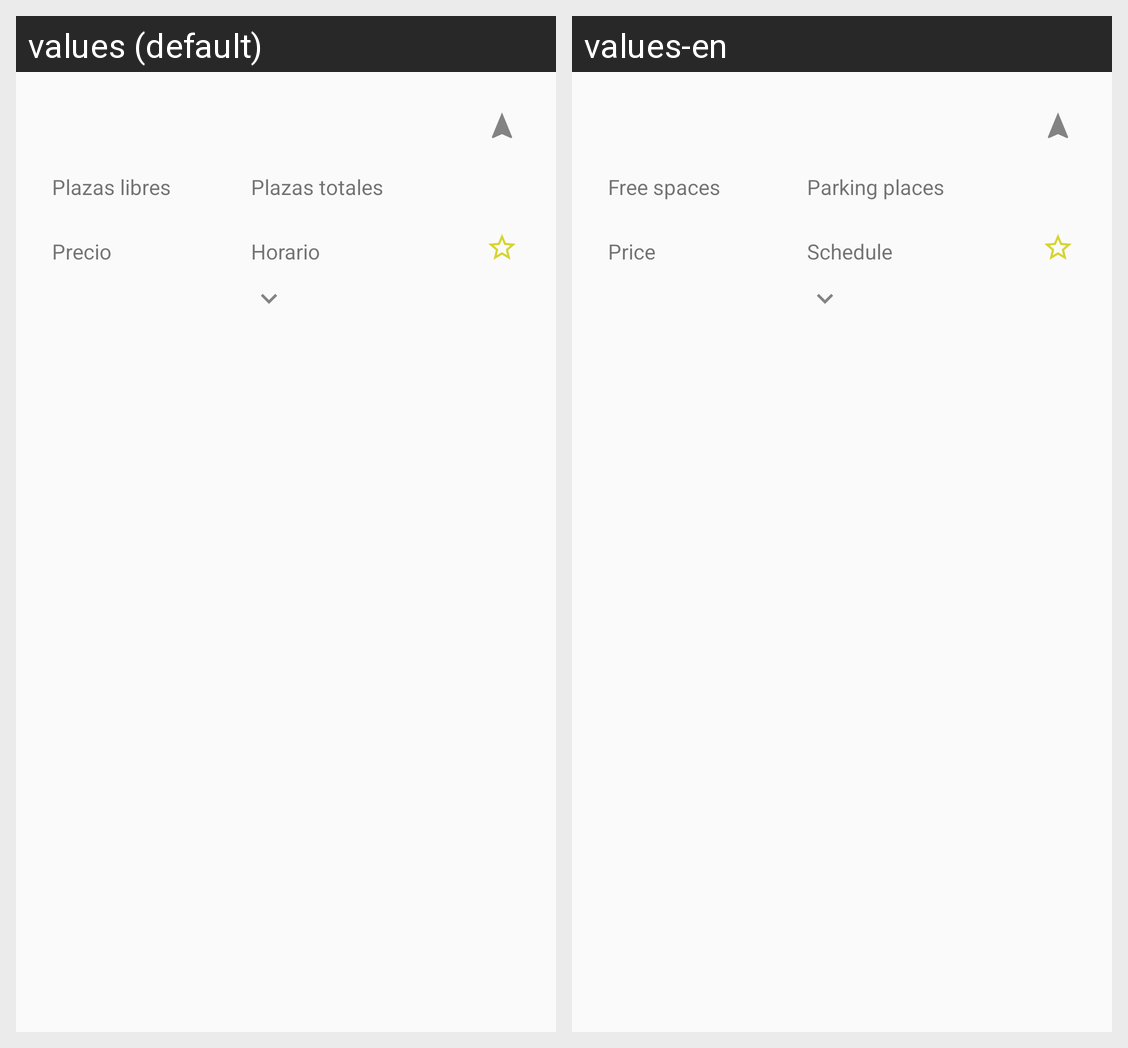

The Android screen above is rendered under two locales of the same app. Produce the string resources it draws, with the default and per-locale values.
Android screen res/layout/parking.xml rendered under 2 locales, left to right: values (default), values-en. Device: Nexus 5 (rendered at 1080×1920; each locale shown at half size, 540×960, under a caption strip naming it); theme AppTheme.
Strings drawn on this screen, with the default value and each locale's value (text and hints the layout hard-codes, and strings that could not be matched under every locale, appear in the picture but are not listed):

parking_free
  values: Plazas libres
  values-en: Free spaces

parking_total
  values: Plazas totales
  values-en: Parking places

price
  values: Precio
  values-en: Price

schedule
  values: Horario
  values-en: Schedule
